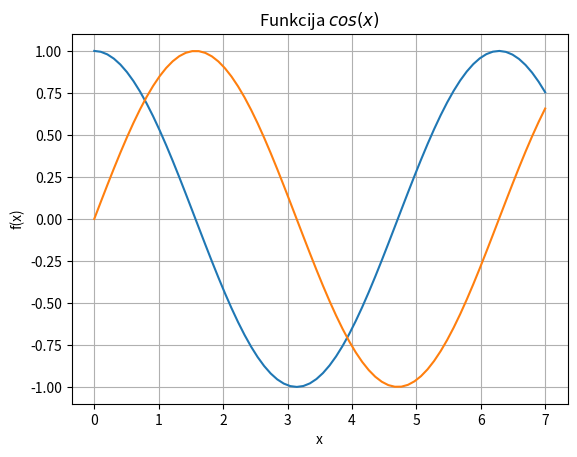

The script that saved this image:
import sys
sys.path.append('/usr/local/anaconda3/lib/python3.6/site-packages')

from numpy import *
x = linspace(0,7,70)
y = cos(x)

from matplotlib import pyplot as plt
plt.grid()
plt.xlabel('x')
plt.ylabel('f(x)')

plt.title('Funkcija $cos(x)$')
plt.plot(x,y)

y2 = sin(x)
plt.plot(x,y2)
plt.show()

